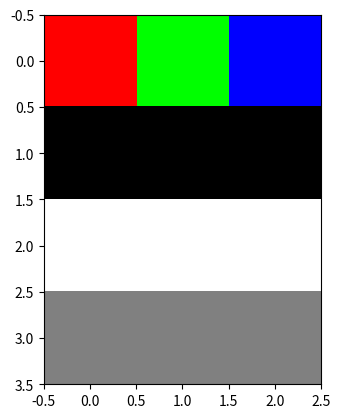

The matplotlib source for this figure:
#!/usr/bin/env python3
# -*- coding: utf-8 -*-
"""
Created on Wed Sep 16 08:35:12 2020

@author: fmurzone
"""
import numpy as np
import matplotlib.pyplot as plt
scalar = 5.678
print(scalar)

scalar_python = True
print(type(scalar_python), type(scalar))

# Scalar / Vector / Matrix / Tensor
vector = np.array([1,2,3,4])
matrix = np.array([[1,2,3,4], [1,4,2,5], [7,5,2,3]])
tensor = np.array([
    [[255,0,0],[0,255,0],[0,0,255]],
    [[0,0,0],[0,0,0],[0,0,0]],
    [[255,255,255],[255,255,255],[255,255,255]],
    [[128,128,128],[128,128,128],[128,128,128]]
])
print(vector)
print(matrix)
print(tensor)

# Ploting the tensor data as colors
plt.imshow(tensor, interpolation="nearest")
plt.show()